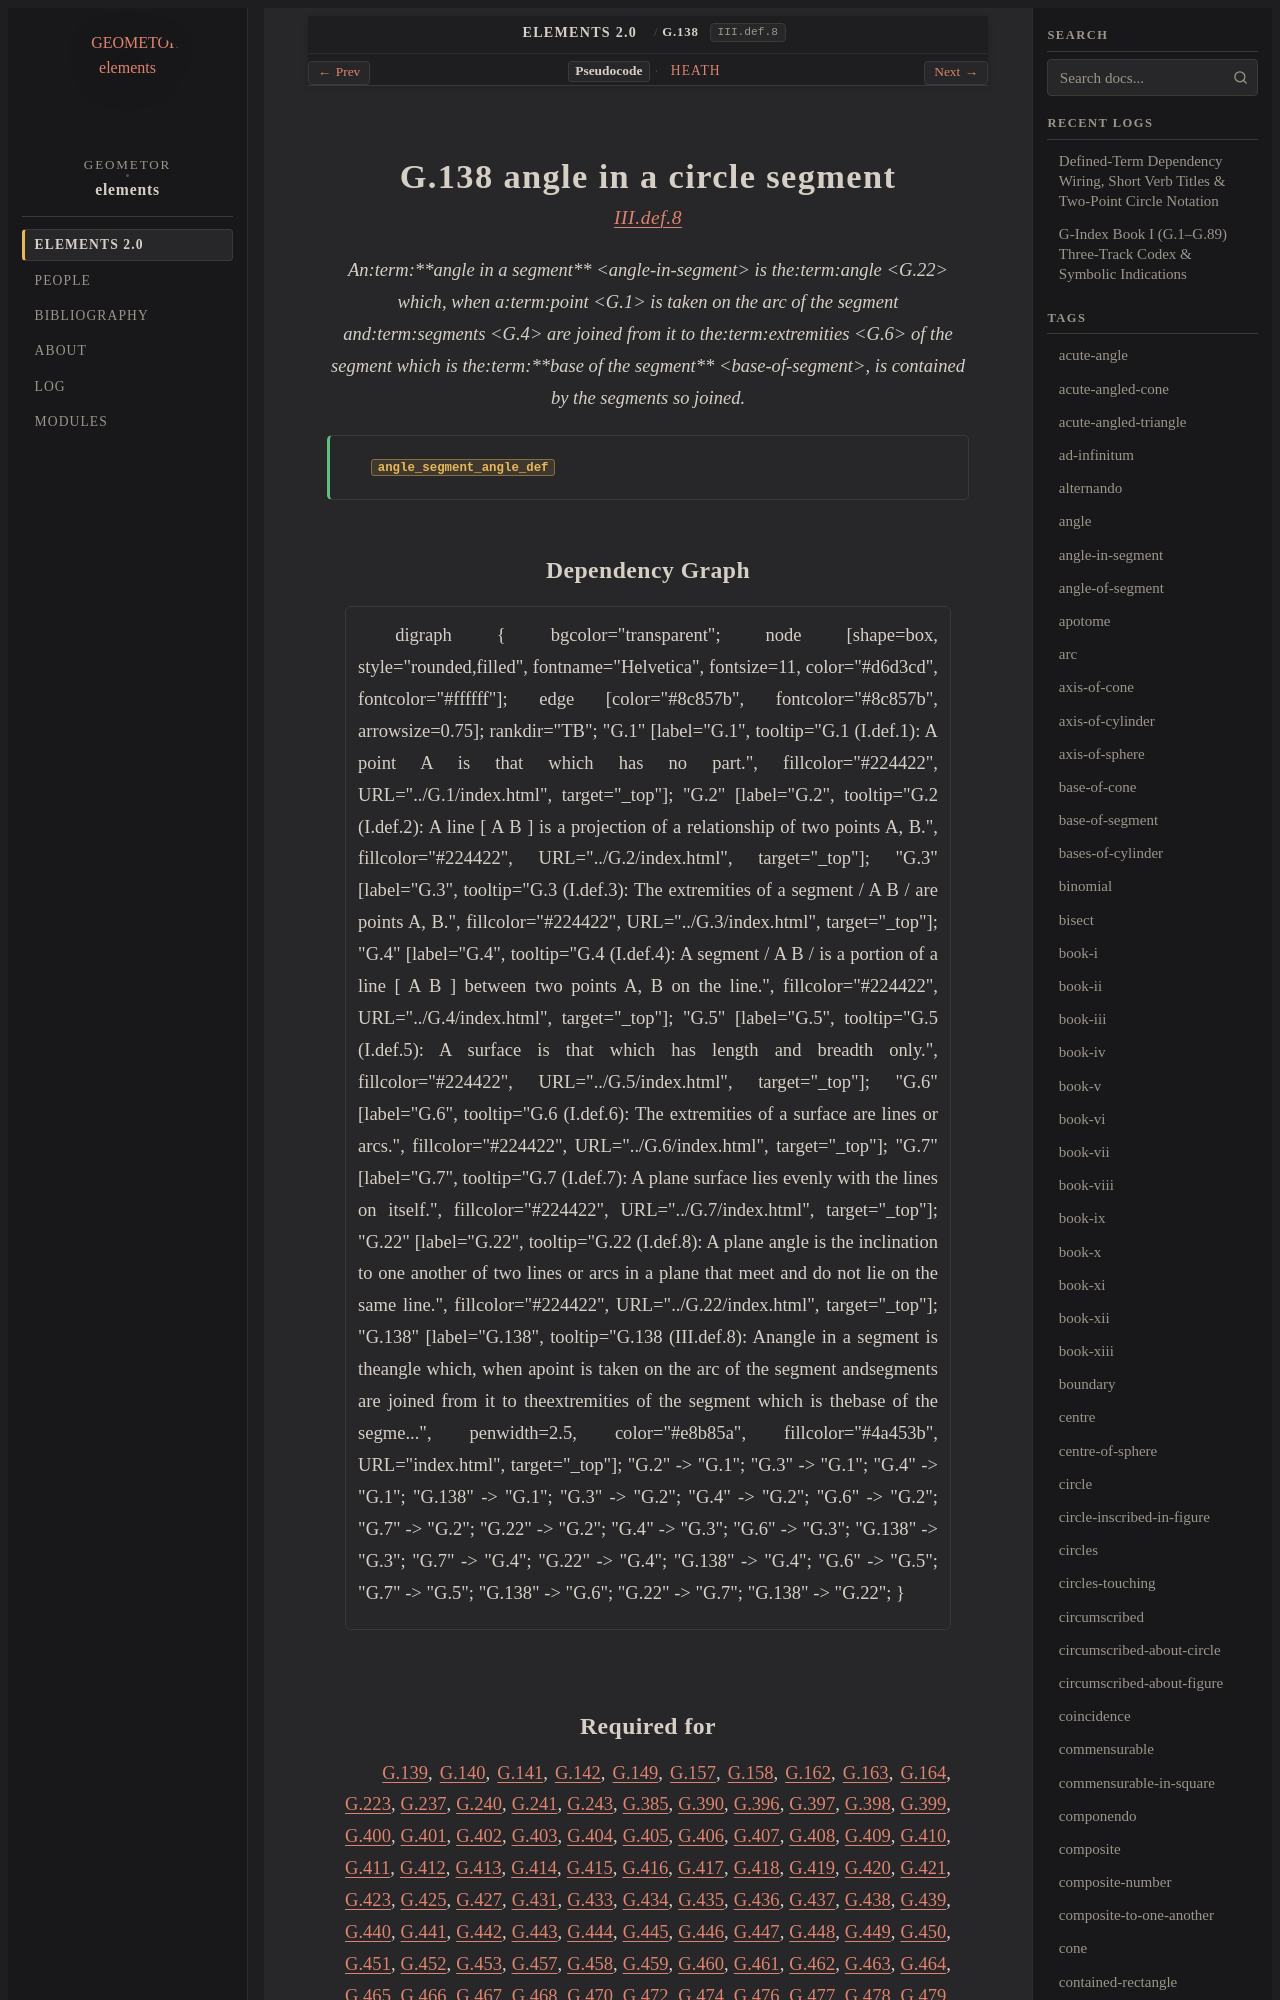

repository: geometor/elements · page: elements2/G.138/index.html · generator: sphinx

:order: 138
:number: 138
:canonical_id: G.138
:original_id: III.def.8
:title: G.138 angle in a circle segment
:volume: II
:book: III
:type: def
:categories: definition, plane-geometry, circles
:category: definition, plane-geometry, circles
:tags: book-iii, angle-in-segment, plane-angle, point, straight-line, extremity, base-of-segment, arc, plane
:dependencies: G.1, G.3, G.4, G.6, G.22
:excerpt: Anangle in a segment is theangle which, when apoint is taken on the arc of the segment andsegments are joined from it to theextremities of the segment which is thebase of the segment, is contained by the segments so joined.

.. _G.138:
.. _III.def.8:

G.138 angle in a circle segment
===============================

.. rubric:: `III.def.8 <https://geometor.github.io/euclid/heath/volume_II/book_iii/definitions/#iii-def-8>`_

.. enunciation::

   An:term:`**angle in a segment** <angle-in-segment>` is the:term:`angle <G.22>` which, when a:term:`point <G.1>` is taken on the arc of the segment and:term:`segments <G.4>` are joined from it to the:term:`extremities <G.6>` of the segment which is the:term:`**base of the segment** <base-of-segment>`, is contained by the segments so joined.

.. signature:: def

   | :fn:`angle_segment_angle_def <G.138>`
